Run: headless pygame with SDL's dummy video driver; simulated clock (each Clock.tick advances the game by its frame time, no real sleeping); random seed 0; keys injected as events and as key.get_pressed() state; no mouse input.
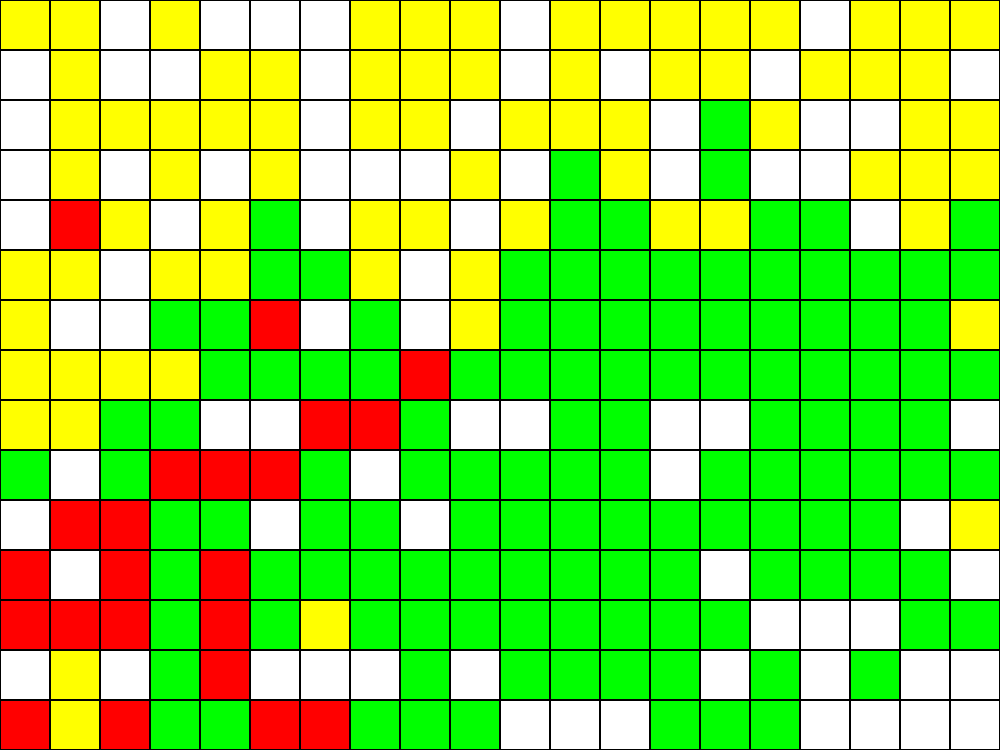
Frame 1 of 4 · flips 1–60 · no input
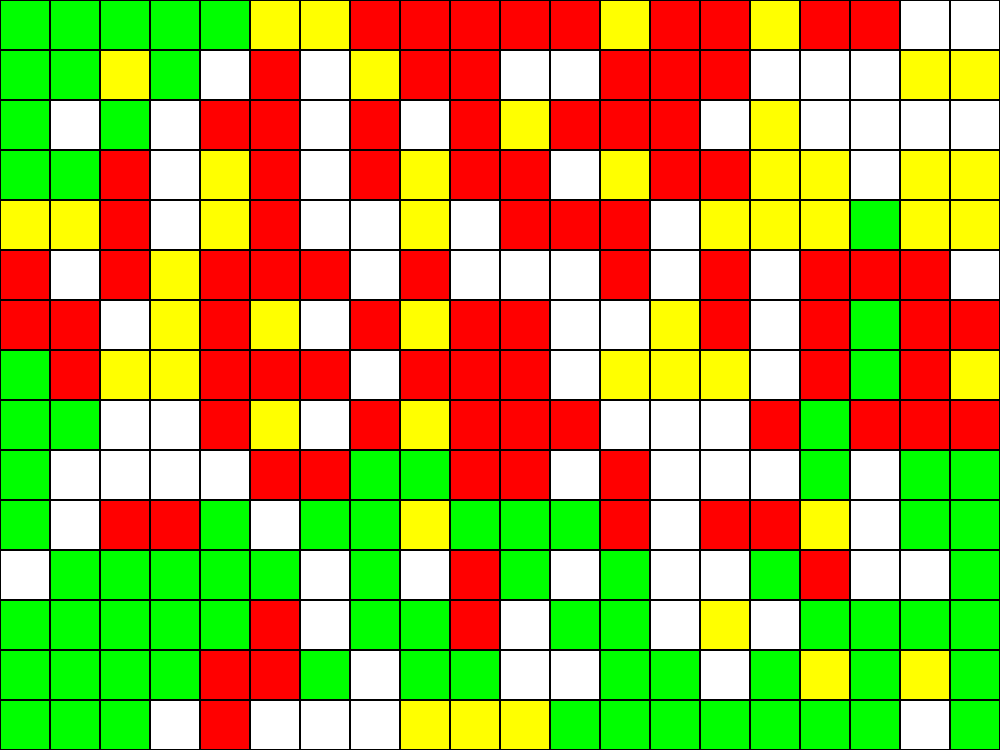
Frame 2 of 4 · flips 61–180 · tapped SPACE, RETURN · held RIGHT (→), D
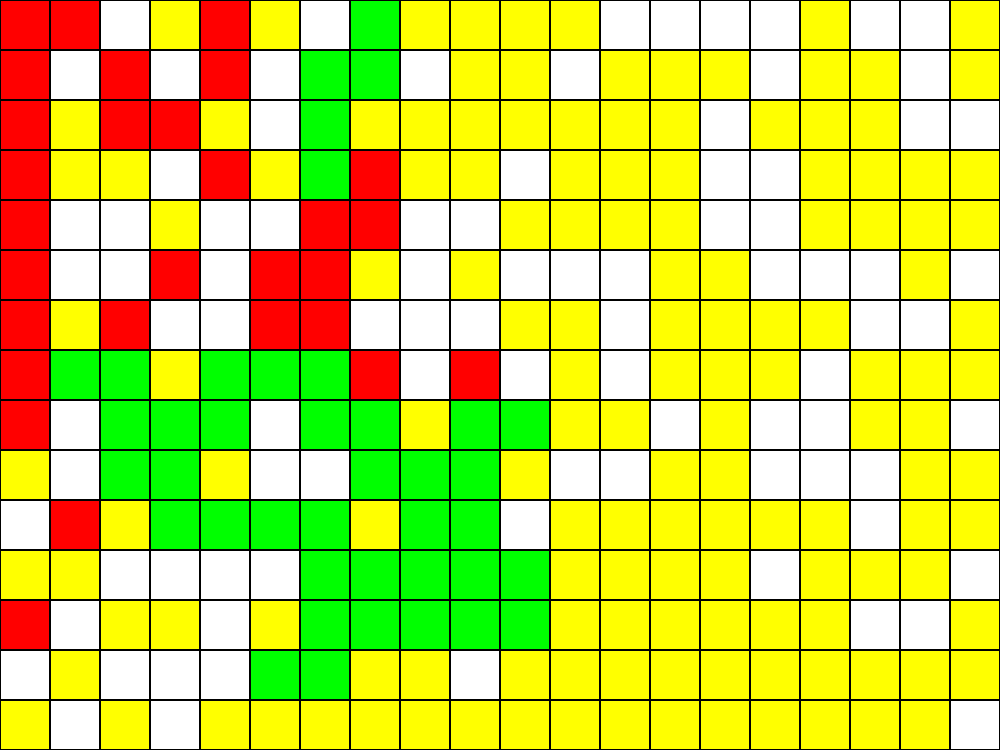
Frame 3 of 4 · flips 181–300 · held DOWN (↓), S
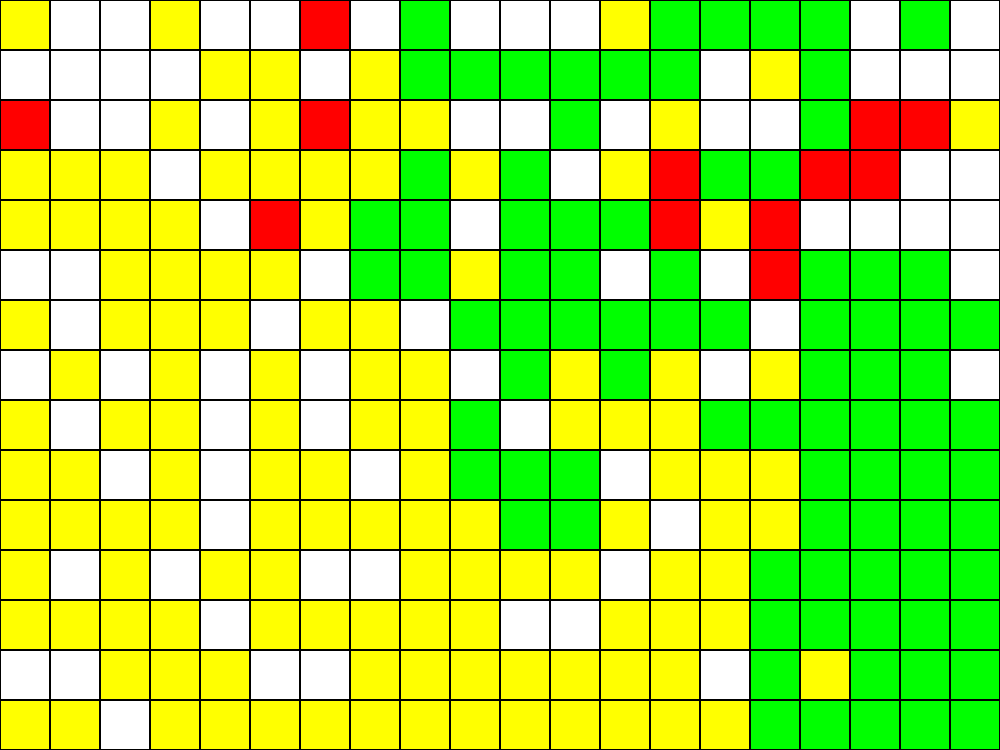
Frame 4 of 4 · flips 301–420 · held LEFT (←), A, UP (↑), W

The pygame program that drew these frames:

import random
import pygame

pygame.init()

class Animal:
    def __init__(self, energia, tiempo_vida):
        self.energia = energia
        self.tiempo_vida = tiempo_vida

    def moverse(self):
        self.energia -= 1  

    def reproducirse(self):
        self.energia -= 2  

    def envejecer(self):
        self.tiempo_vida -= 1  

class Predador(Animal):
    def __init__(self, energia, tiempo_vida):
        super().__init__(energia, tiempo_vida)

    def cazar(self):
        self.energia += 10

    def morir(self):
        return self.energia <= 0 or self.tiempo_vida <= 0

class Presa(Animal):
    def __init__(self, energia, tiempo_vida):
        super().__init__(energia, tiempo_vida)

    def alimentarse(self):
        self.energia += 5

    def morir(self):
        return self.energia <= 0 or self.tiempo_vida <= 0

class Ecosistema:
    def __init__(self, filas, columnas):
        self.filas = filas
        self.columnas = columnas
        self.matriz = [[None for _ in range(columnas)] for _ in range(filas)]
        self.comida = [[0 for _ in range(columnas)] for _ in range(filas)]  
        self.turnos_para_comida = 5  
        self.turno_actual = 0

    def inicializar_ecosistema(self, num_predadores, num_presas):
        print("Inicializando ecosistema...") 
        for _ in range(num_predadores):
            x, y = self.encontrar_celda_vacia()
            self.matriz[x][y] = Predador(energia=20, tiempo_vida=10)

        for _ in range(num_presas):
            x, y = self.encontrar_celda_vacia()
            self.matriz[x][y] = Presa(energia=10, tiempo_vida=8)

        
        self.distribuir_comida()

    def distribuir_comida(self):
        
        for _ in range((self.filas * self.columnas) // 5):  
            x, y = random.randint(0, self.filas - 1), random.randint(0, self.columnas - 1)
            self.comida[x][y] += 1

    def generar_comida_periodica(self):
        
        if self.turno_actual % self.turnos_para_comida == 0:
            print("Generando nueva comida en el ecosistema...")
            self.distribuir_comida()

    def encontrar_celda_vacia(self):
        while True:
            x = random.randint(0, self.filas - 1)
            y = random.randint(0, self.columnas - 1)
            if self.matriz[x][y] is None:
                return x, y

    def mover_animal(self, x, y):
        animal = self.matriz[x][y]
        if animal:
            dx, dy = random.choice([(0, 1), (1, 0), (0, -1), (-1, 0)])
            nuevo_x, nuevo_y = x + dx, y + dy

            if 0 <= nuevo_x < self.filas and 0 <= nuevo_y < self.columnas:
                objetivo = self.matriz[nuevo_x][nuevo_y]

                if isinstance(animal, Predador) and isinstance(objetivo, Presa):
                    print(f"Predador en ({x}, {y}) cazó a una presa en ({nuevo_x}, {nuevo_y})")
                    animal.cazar()
                    self.matriz[nuevo_x][nuevo_y] = animal
                    self.matriz[x][y] = None
                elif objetivo is None:
                    print(f"Animal movido de ({x}, {y}) a ({nuevo_x}, {nuevo_y})")
                    animal.moverse()
                    self.matriz[nuevo_x][nuevo_y] = animal
                    self.matriz[x][y] = None

    def alimentar_presas(self):
        
        for x in range(self.filas):
            for y in range(self.columnas):
                animal = self.matriz[x][y]
                if isinstance(animal, Presa) and self.comida[x][y] > 0:
                    print(f"Presa en ({x}, {y}) comió comida en la celda")
                    animal.alimentarse()
                    self.comida[x][y] -= 1

    def actualizar_ecosistema(self):
        print("Actualizando ecosistema...")  
        for x in range(self.filas):
            for y in range(self.columnas):
                animal = self.matriz[x][y]
                if animal:
                    animal.envejecer()
                    if animal.morir():
                        print(f"Animal en ({x}, {y}) ha muerto")
                        self.matriz[x][y] = None
                    else:
                        self.mover_animal(x, y)

        self.alimentar_presas()
        self.reproduccion()
        self.turno_actual += 1
        self.generar_comida_periodica()

    def reproduccion(self):
        for x in range(self.filas):
            for y in range(self.columnas):
                animal = self.matriz[x][y]
                if animal:
                    dx, dy = random.choice([(0, 1), (1, 0), (0, -1), (-1, 0)])
                    nuevo_x, nuevo_y = x + dx, y + dy

                    if 0 <= nuevo_x < self.filas and 0 <= nuevo_y < self.columnas and self.matriz[nuevo_x][nuevo_y] is None:
                        if isinstance(animal, Presa) and animal.energia > 5:
                            print(f"Nueva presa nacida en ({nuevo_x}, {nuevo_y})")
                            animal.reproducirse()
                            self.matriz[nuevo_x][nuevo_y] = Presa(energia=7, tiempo_vida=8)
                        elif isinstance(animal, Predador) and animal.energia > 10:
                            print(f"Nuevo predador nacido en ({nuevo_x}, {nuevo_y})")
                            animal.energia -= 5  
                            animal.reproducirse()
                            self.matriz[nuevo_x][nuevo_y] = Predador(energia=10, tiempo_vida=12)

    def dibujar_ecosistema(self, screen, celda_size):
        for x in range(self.filas):
            for y in range(self.columnas):
                celda = self.matriz[x][y]
                color = (255, 255, 255)  # Vacío (blanco)
                if isinstance(celda, Predador):
                    color = (255, 0, 0)  # Predador (rojo)
                elif isinstance(celda, Presa):
                    color = (0, 255, 0)  # Presa (verde)
                elif self.comida[x][y] > 0:
                    color = (255, 255, 0)  # Comida (amarillo)
                pygame.draw.rect(screen, color, (y * celda_size, x * celda_size, celda_size, celda_size))
                pygame.draw.rect(screen, (0, 0, 0), (y * celda_size, x * celda_size, celda_size, celda_size), 1)


celda_size = 50
info_pantalla = pygame.display.Info()
ancho_ventana = info_pantalla.current_w
altura_ventana = info_pantalla.current_h

columnas = ancho_ventana // celda_size
filas = altura_ventana // celda_size

screen = pygame.display.set_mode((columnas * celda_size, filas * celda_size))
pygame.display.set_caption("Simulación del Ecosistema")

# Inicialización del ecosistema
ecosistema = Ecosistema(filas, columnas)
ecosistema.inicializar_ecosistema(num_predadores=10, num_presas=20)

# Bucle principal
reloj = pygame.time.Clock()
ejecutando = True

while ejecutando:
    for evento in pygame.event.get():
        if evento.type == pygame.QUIT:
            ejecutando = False

    ecosistema.actualizar_ecosistema()

    screen.fill((0, 0, 0))  
    ecosistema.dibujar_ecosistema(screen, celda_size)
    pygame.display.flip()

    reloj.tick(2)

pygame.quit()
